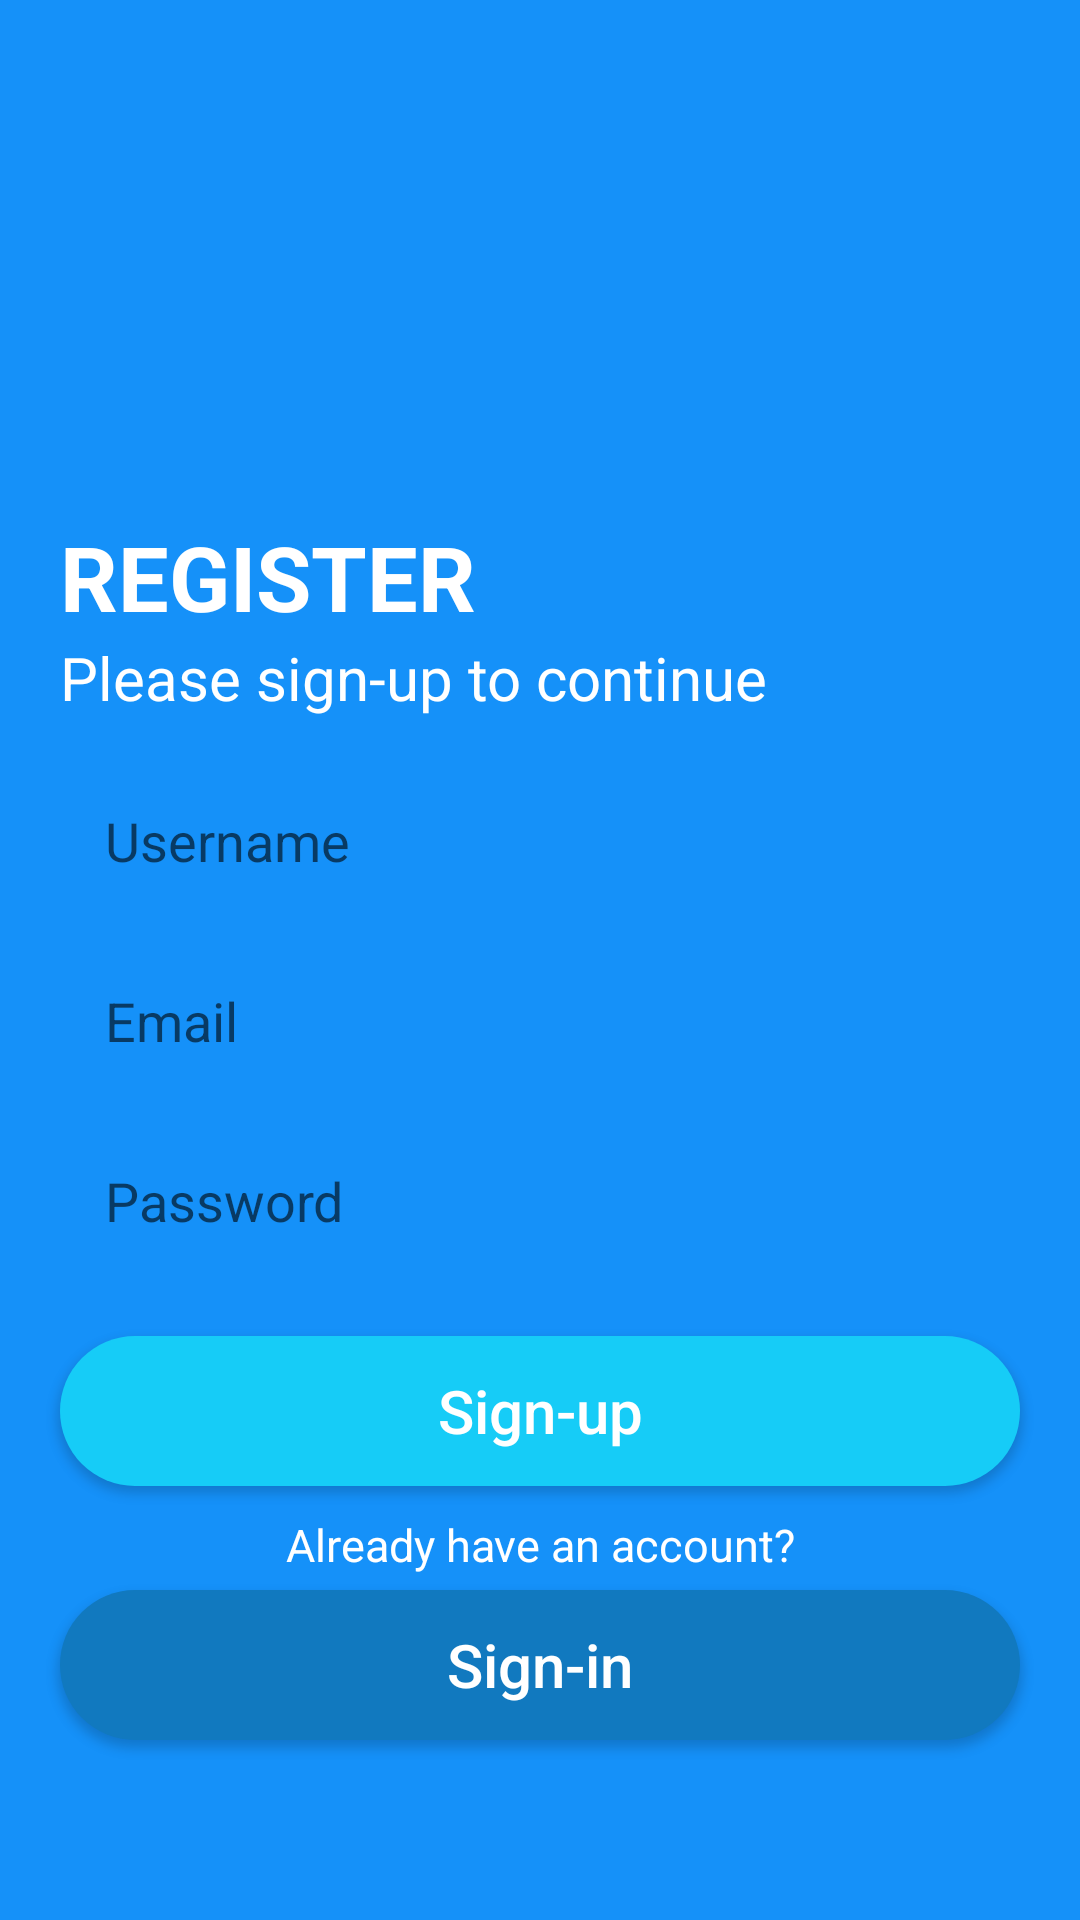

Reconstruct the res/layout file that produces this screen, plus the resources it refers to.
<!-- AndroidManifest.xml: application theme AppTheme -->
<!-- res/layout/activity_signup.xml -->
<?xml version="1.0" encoding="utf-8"?>
<androidx.constraintlayout.widget.ConstraintLayout xmlns:android="http://schemas.android.com/apk/res/android"
    xmlns:app="http://schemas.android.com/apk/res-auto"
    xmlns:tools="http://schemas.android.com/tools"
    android:layout_width="match_parent"
    android:layout_height="match_parent"
    android:background="@color/colorPrimaryLight"
    tools:context=".LoginActivity">


    <TextView
        android:id="@+id/txt_register"
        android:layout_width="wrap_content"
        android:layout_height="wrap_content"
        android:text="REGISTER"
        android:textColor="@color/white"
        android:textSize="30sp"
        android:textStyle="bold"
        app:layout_constraintBottom_toBottomOf="parent"
        app:layout_constraintHorizontal_bias="0.194"
        app:layout_constraintStart_toStartOf="@+id/username_sign_up"
        app:layout_constraintTop_toTopOf="parent"
        app:layout_constraintVertical_bias="0.287" />

    <TextView
        android:id="@+id/txt_login2"
        android:layout_width="wrap_content"
        android:layout_height="wrap_content"
        android:text="Please sign-up to continue"
        android:textSize="20sp"
        app:layout_constraintStart_toStartOf="@+id/txt_register"
        app:layout_constraintTop_toBottomOf="@+id/txt_register"
        android:textColor="@color/white"/>

    <EditText
        android:id="@+id/input_name"
        android:layout_width="320dp"
        android:layout_height="50dp"
        android:layout_marginTop="16dp"
        android:background="@drawable/raund_edittext"
        android:hint="Username"
        android:inputType="text"
        android:paddingLeft="15dp"
        android:paddingRight="15dp"
        app:layout_constraintEnd_toEndOf="parent"
        app:layout_constraintStart_toStartOf="parent"
        app:layout_constraintTop_toBottomOf="@+id/txt_login2" />

    <EditText
        android:id="@+id/username_sign_up"
        android:layout_width="320dp"
        android:layout_height="50dp"
        android:layout_marginTop="10dp"
        android:background="@drawable/raund_edittext"
        android:hint="Email"
        android:inputType="textEmailAddress"
        android:paddingLeft="15dp"
        android:paddingRight="15dp"
        app:layout_constraintEnd_toEndOf="parent"
        app:layout_constraintStart_toStartOf="parent"
        app:layout_constraintTop_toBottomOf="@+id/input_name" />

    <EditText
        android:id="@+id/password_sign_up"
        android:layout_width="320dp"
        android:layout_height="50dp"
        android:layout_marginTop="10dp"
        android:background="@drawable/raund_edittext"
        android:paddingLeft="15dp"
        android:paddingRight="15dp"
        android:hint="Password"
        android:inputType="textPassword"
        app:layout_constraintStart_toStartOf="@+id/username_sign_up"
        app:layout_constraintTop_toBottomOf="@+id/username_sign_up" />


    <Button
        android:id="@+id/sign_up_register"
        android:layout_width="320dp"
        android:layout_height="50dp"
        android:layout_marginTop="20dp"
        android:background="@drawable/raund_signin"
        android:hint="Sign-up"
        android:textColorHint="@color/white"
        android:textSize="20dp"
        app:layout_constraintStart_toStartOf="@+id/password_sign_up"
        app:layout_constraintTop_toBottomOf="@+id/password_sign_up" />

    <TextView
        android:layout_width="wrap_content"
        android:layout_height="wrap_content"
        android:text="Already have an account?"
        android:textSize="15sp"
        android:textColor="@color/white"
        android:layout_marginBottom="5dp"
        app:layout_constraintBottom_toTopOf="@+id/sign_in_register"
        app:layout_constraintEnd_toEndOf="@+id/sign_in_register"
        app:layout_constraintStart_toStartOf="@+id/sign_in_register" />

    <Button
        android:id="@+id/sign_in_register"
        android:layout_width="320sp"
        android:layout_height="50dp"
        android:background="@drawable/round_signup"
        android:hint="Sign-in"
        android:textColorHint="@color/white"
        android:textSize="20dp"
        android:layout_marginBottom="60dp"
        app:layout_constraintBottom_toBottomOf="parent"
        app:layout_constraintStart_toStartOf="@+id/password_sign_up" />


</androidx.constraintlayout.widget.ConstraintLayout>
<!-- resources referenced by this layout -->
<resources>
  <color name="colorPrimaryLight">#1591F9</color>
  <color name="white">#FFFFFF</color>
  <!-- drawable raund_signin (drawable) -->
  <?xml version="1.0" encoding="utf-8"?>
  <shape xmlns:android="http://schemas.android.com/apk/res/android"
      android:shape="rectangle">
  
      <solid android:color="#16CCF7"/>
      <corners android:radius="25dp"/>
  
  </shape>
  <!-- drawable round_signup (drawable) -->
  <?xml version="1.0" encoding="utf-8"?>
  <shape xmlns:android="http://schemas.android.com/apk/res/android"
      android:shape="rectangle">
  
      <solid android:color="#1179BF"/>
      <corners android:radius="25dp"/>
  
  </shape>
  <style name="AppTheme" parent="Theme.AppCompat.Light.NoActionBar">
          
          <item name="colorPrimary">@color/colorPrimary</item>
          <item name="colorPrimaryDark">@color/colorPrimaryDark</item>
          <item name="colorAccent">@color/colorAccent</item>
      </style>
  <color name="colorPrimary">#008577</color>
  <color name="colorPrimaryDark">#1E76F7</color>
  <color name="colorAccent">#D81B60</color>
</resources>
